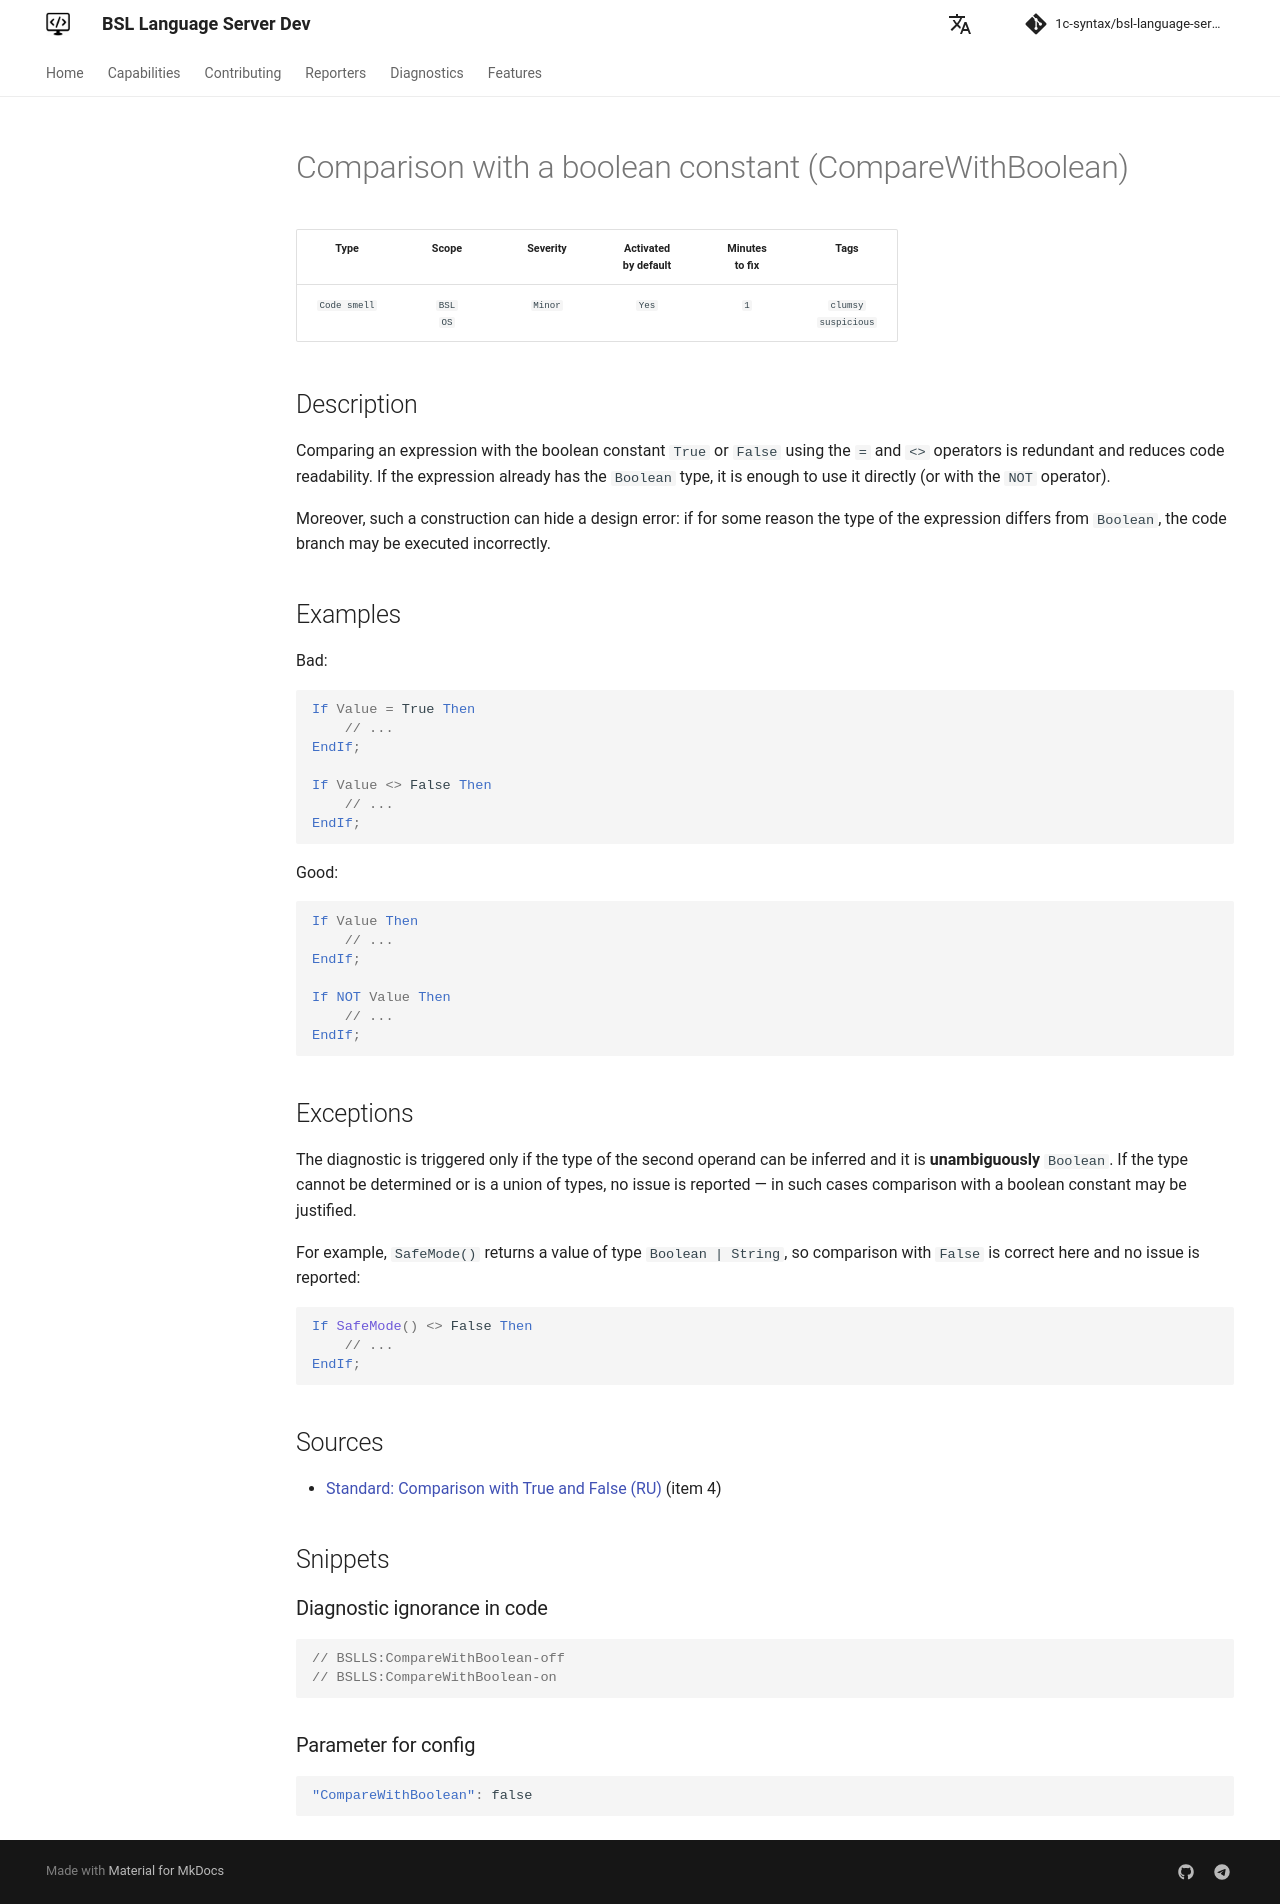

repository: 1c-syntax/bsl-language-server · page: dev/en/diagnostics/CompareWithBoolean/index.html · generator: mkdocs

# Comparison with a boolean constant (CompareWithBoolean)

<!-- Блоки выше заполняются автоматически, не трогать -->
## Description

Comparing an expression with the boolean constant `True` or `False` using the `=` and `<>` operators is redundant
and reduces code readability. If the expression already has the `Boolean` type, it is enough to use it directly
(or with the `NOT` operator).

Moreover, such a construction can hide a design error: if for some reason the type of the expression differs from
`Boolean`, the code branch may be executed incorrectly.

## Examples

Bad:

```bsl
If Value = True Then
    // ...
EndIf;

If Value <> False Then
    // ...
EndIf;
```

Good:

```bsl
If Value Then
    // ...
EndIf;

If NOT Value Then
    // ...
EndIf;
```

## Exceptions

The diagnostic is triggered only if the type of the second operand can be inferred and
it is **unambiguously** `Boolean`. If the type cannot be determined or is a union of
types, no issue is reported — in such cases comparison with a boolean constant may be
justified.

For example, `SafeMode()` returns a value of type `Boolean | String`, so comparison with
`False` is correct here and no issue is reported:

```bsl
If SafeMode() <> False Then
    // ...
EndIf;
```

## Sources

* [Standard: Comparison with True and False (RU)](https://its.1c.ru/db/v8std#content:441) (item 4)
